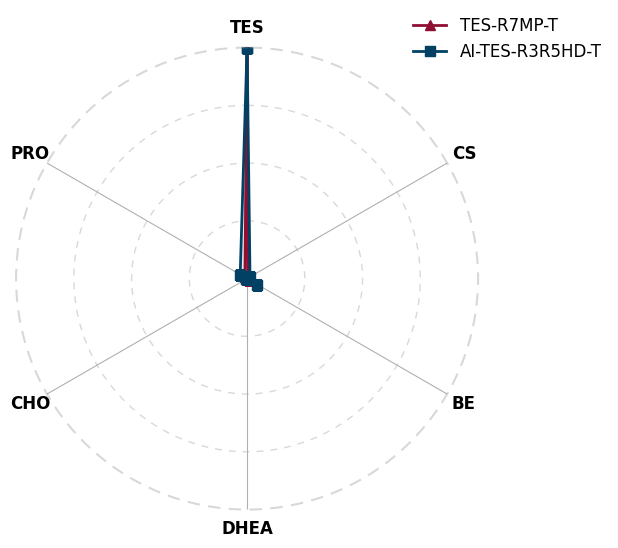

Generate this figure with matplotlib:
import numpy as np
import matplotlib.pyplot as plt
from math import pi

# Data setup for TES-R7MP-T and AI-TESR3R5HD-T
categories = ['TES', 'CS', 'BE', 'DHEA', 'CHO', 'PRO']
labels = ['TES-R7MP-T', 'AI-TESR3R5HD-T']

# Normalized values for each sequence
data = {
    'TES-R7MP-T': [1, 0.0045, 0.01, 0.0024,	0.0066, 0.0108
],
    'AI-TES-R3R5HD-T': [1,0.0146,0.0519, 0.0015,	0.0031,	0.0344]
}

# Number of variables
num_vars = len(categories)

# Angles for radar chart
angles = [n / float(num_vars) * 2 * pi for n in range(num_vars)]
angles += angles[:1]  # Complete the loop

# Set the font to Arial
plt.rcParams['font.family'] = 'Arial'
plt.rcParams['figure.facecolor'] = '#FFFFFF'  # Set background to white

# Number of variables
num_vars = len(categories)

# Angles for radar chart
angles = [n / float(num_vars) * 2 * pi for n in range(num_vars)]
angles += angles[:1]  # Complete the loop

# Define colors and markers for different sequences
colors = ['#8E0F31',  # Dark Red
          '#024163',  # Dark Blue
          '#066190',  # Medium Blue
          '#77AECD']  # Light Blue # Gray, Dark Blue, Light Blue, Red

markers = ['^', 's', 'D', 'o']  # Circle, Square, Diamond, Triangle

# Create the radar chart with a square aspect ratio
plt.figure(figsize=(8, 6))
ax = plt.subplot(111, polar=True)

# Plot each model with different symbols, transparency, and filled areas
for idx, (label, values) in enumerate(data.items()):
    values += values[:1]  # Complete the loop
    ax.plot(angles, values, color=colors[idx], linewidth=2, marker=markers[idx], markersize=7, label=label)
    ax.fill(angles, values, color=colors[idx], alpha=0.1)

# Adjust angle so "CS" is at the top
ax.set_theta_offset(pi / 2)
ax.set_theta_direction(-1)

# Set custom labels for each axis
ax.set_xticks(angles[:-1])
ax.set_xticklabels(categories, fontsize=12, fontweight='bold')

# Add additional concentric dashed circles at 75%, 50%, and 25% of the radius
for radius in [0.75, 0.5, 0.25]:
    ax.plot(np.linspace(0, 2 * np.pi, 100), [radius]*100, alpha=0.3, linestyle=(0, (5, 5)), color='grey', linewidth=1, zorder=0)

# Customize the outer circle with a dashed style and transparency
ax.spines['polar'].set_visible(True)
ax.spines['polar'].set_linestyle((0, (5, 5)))  # Dashed line for the outer circle
ax.spines['polar'].set_color('grey')
ax.spines['polar'].set_linewidth(1.5)
ax.spines['polar'].set_alpha(0.3)

# Hide y-axis labels and set the range to focus on the radar shape
ax.set_yticks([])
ax.set_ylim(0, 1)
# Set custom labels for each axis
ax.set_xticks(angles[:-1])
ax.set_xticklabels(categories, fontsize=12, fontweight='bold')  # Set font size for the axis labels
ax.tick_params(axis='x', labelsize=12)

# Add a custom legend without background and smaller text
ax.legend(loc='upper right', bbox_to_anchor=(1.3, 1.1), frameon=False, fontsize=12)

# Save the plot as a TIFF file with 300 DPI
plt.savefig('radar_spe_TES.tiff', dpi=300, format='tiff', facecolor='#FFFFFF')

# Show plot
plt.show()
